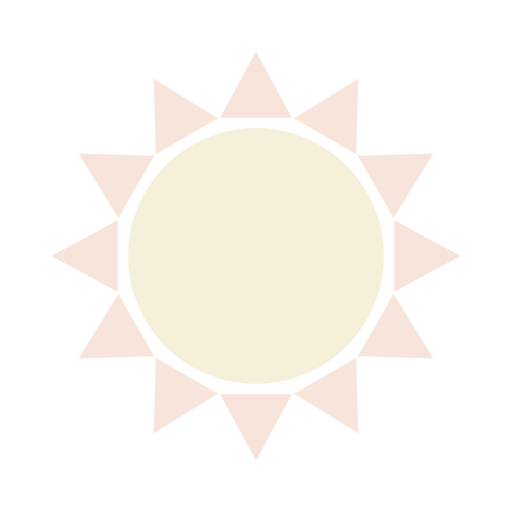
t = 0.00 s
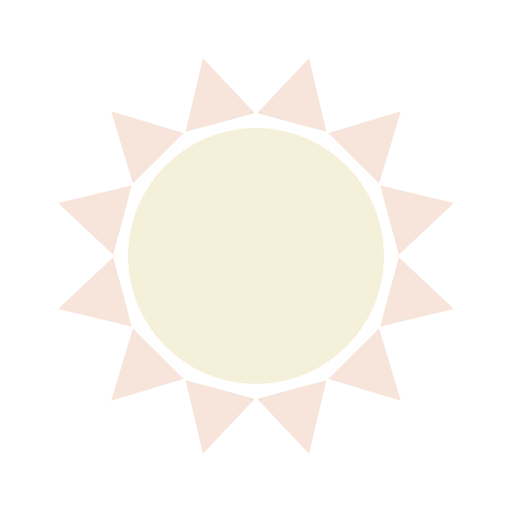
t = 1.33 s
t = 2.65 s: frame unchanged from t = 0.00 s, image omitted
t = 3.98 s: frame unchanged from t = 1.33 s, image omitted

The animated SVG that drew these frames (rendered in a browser with its animation timeline set to each time). Animation: 1 SMIL element (animateTransform=1); one cycle of 5.30 s, repeats indefinitely.

<svg width="80px"  height="80px"  xmlns="http://www.w3.org/2000/svg" viewBox="0 0 100 100" preserveAspectRatio="xMidYMid" class="lds-sunny">
    <circle cx="50" cy="50" r="25" ng-attr-fill="{{config.c1}}" fill="#F5F0D9"></circle>
    <g transform="rotate(60 50 50)">
      <path d="M43 23L57 23L50 10Z" transform="rotate(30 50 50)" ng-attr-fill="{{config.c2}}" fill="#F7E4DB"></path>
      <path d="M43 23L57 23L50 10Z" transform="rotate(60 50 50)" ng-attr-fill="{{config.c2}}" fill="#F7E4DB"></path>
      <path d="M43 23L57 23L50 10Z" transform="rotate(90 50 50)" ng-attr-fill="{{config.c2}}" fill="#F7E4DB"></path>
      <path d="M43 23L57 23L50 10Z" transform="rotate(120 50 50)" ng-attr-fill="{{config.c2}}" fill="#F7E4DB"></path>
      <path d="M43 23L57 23L50 10Z" transform="rotate(150 50 50)" ng-attr-fill="{{config.c2}}" fill="#F7E4DB"></path>
      <path d="M43 23L57 23L50 10Z" transform="rotate(180 50 50)" ng-attr-fill="{{config.c2}}" fill="#F7E4DB"></path>
      <path d="M43 23L57 23L50 10Z" transform="rotate(210 50 50)" ng-attr-fill="{{config.c2}}" fill="#F7E4DB"></path>
      <path d="M43 23L57 23L50 10Z" transform="rotate(240 50 50)" ng-attr-fill="{{config.c2}}" fill="#F7E4DB"></path>
      <path d="M43 23L57 23L50 10Z" transform="rotate(270 50 50)" ng-attr-fill="{{config.c2}}" fill="#F7E4DB"></path>
      <path d="M43 23L57 23L50 10Z" transform="rotate(300 50 50)" ng-attr-fill="{{config.c2}}" fill="#F7E4DB"></path>
      <path d="M43 23L57 23L50 10Z" transform="rotate(330 50 50)" ng-attr-fill="{{config.c2}}" fill="#F7E4DB"></path>
      <path d="M43 23L57 23L50 10Z" transform="rotate(360 50 50)" ng-attr-fill="{{config.c2}}" fill="#F7E4DB"></path>
      <animateTransform attributeName="transform" type="rotate" calcMode="linear" values="0 50 50;180 50 50" keyTimes="0;1" dur="5.3s" begin="0s" repeatCount="indefinite"></animateTransform>
    </g>
  </svg>